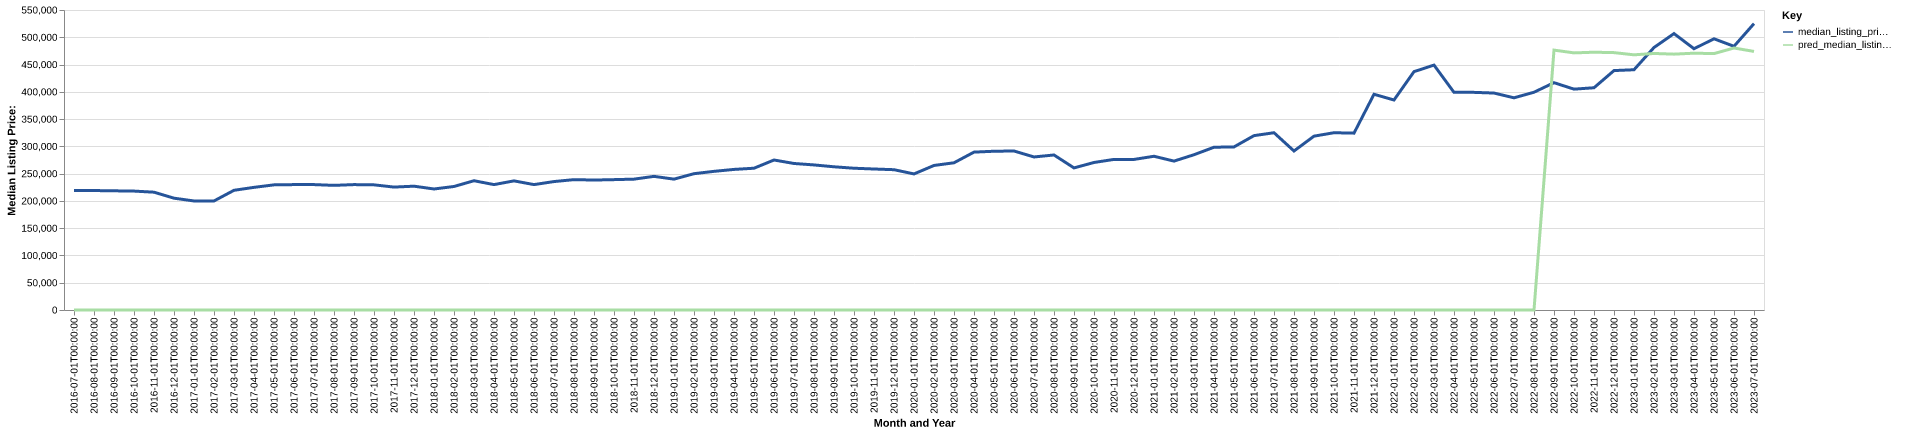

Source data for this figure (header and first rows):
date, time_idx, median_listing_price, thirty_year_interest_rate_five, month, county_name, active_listing_count, median_days_on_market, pred_median_listing_price, month_year
2016-07-01, 0, 219000, 3.72, 7, grafton, nh, 1257, 79.0, 0, Jul-2016
2016-08-01, 1, 219000, 3.73, 8, grafton, nh, 1214, 97.0, 0, Aug-2016
2016-09-01, 2, 218500, 3.66, 9, grafton, nh, 1168, 108.0, 0, Sep-2016
2016-10-01, 3, 218000, 3.64, 10, grafton, nh, 1069, 123.0, 0, Oct-2016
2016-11-01, 4, 216000, 3.66, 11, grafton, nh, 978.0, 131.0, 0, Nov-2016
2016-12-01, 5, 205000, 3.48, 12, grafton, nh, 884.0, 137.0, 0, Dec-2016
2017-01-01, 6, 199900, 3.45, 1, grafton, nh, 794.0, 128.0, 0, Jan-2017
2017-02-01, 7, 199925, 3.5, 2, grafton, nh, 790.0, 123.0, 0, Feb-2017
2017-03-01, 8, 219450, 3.52, 3, grafton, nh, 785.0, 109.0, 0, Mar-2017
2017-04-01, 9, 224850, 4.03, 4, grafton, nh, 811.0, 87.0, 0, Apr-2017
2017-05-01, 10, 229425, 4.32, 5, grafton, nh, 894.0, 70.0, 0, May-2017
2017-06-01, 11, 229900, 4.2, 6, grafton, nh, 950.0, 64.0, 0, Jun-2017
2017-07-01, 12, 229900, 4.19, 7, grafton, nh, 976.0, 74.0, 0, Jul-2017
2017-08-01, 13, 228500, 4.3, 8, grafton, nh, 978.0, 83.0, 0, Aug-2017
2017-09-01, 14, 229900, 4.1, 9, grafton, nh, 1015, 95.0, 0, Sep-2017
2017-10-01, 15, 229450, 4.05, 10, grafton, nh, 943.0, 103.0, 0, Oct-2017
2017-11-01, 16, 225350, 3.94, 11, grafton, nh, 792.0, 108.0, 0, Nov-2017
2017-12-01, 17, 227000, 4.03, 12, grafton, nh, 660.0, 112.0, 0, Dec-2017
2018-01-01, 18, 221875, 3.93, 1, grafton, nh, 583.0, 115.0, 0, Jan-2018
2018-02-01, 19, 226450, 3.83, 2, grafton, nh, 583.0, 119.0, 0, Feb-2018
2018-03-01, 20, 237000, 3.94, 3, grafton, nh, 607.0, 73.0, 0, Mar-2018
2018-04-01, 21, 229900, 3.95, 4, grafton, nh, 639.0, 62.0, 0, Apr-2018
2018-05-01, 22, 236725, 3.99, 5, grafton, nh, 739.0, 59.0, 0, May-2018
2018-06-01, 23, 229900, 4.15, 6, grafton, nh, 783.0, 58.0, 0, Jun-2018
2018-07-01, 24, 235475, 4.4, 7, grafton, nh, 846.0, 67.0, 0, Jul-2018
2018-08-01, 25, 239000, 4.46, 8, grafton, nh, 854.0, 79.0, 0, Aug-2018
2018-09-01, 26, 238250, 4.58, 9, grafton, nh, 850.0, 88.0, 0, Sep-2018
2018-10-01, 27, 239000, 4.66, 10, grafton, nh, 830.0, 99.0, 0, Oct-2018
2018-11-01, 28, 239900, 4.62, 11, grafton, nh, 743.0, 104.0, 0, Nov-2018
2018-12-01, 29, 245000, 4.54, 12, grafton, nh, 644.0, 110.0, 0, Dec-2018
2019-01-01, 30, 239900, 4.6, 1, grafton, nh, 582.0, 112.0, 0, Jan-2019
2019-02-01, 31, 249900, 4.72, 2, grafton, nh, 582.0, 108.0, 0, Feb-2019
2019-03-01, 32, 254186, 4.9, 3, grafton, nh, 589.0, 97.0, 0, Mar-2019
2019-04-01, 33, 257736, 4.94, 4, grafton, nh, 589.0, 85.0, 0, Apr-2019
2019-05-01, 34, 259925, 4.75, 5, grafton, nh, 621.0, 73.0, 0, May-2019
2019-06-01, 35, 275000, 4.51, 6, grafton, nh, 694.0, 58.0, 0, Jun-2019
2019-07-01, 36, 268625, 4.41, 7, grafton, nh, 735.0, 65.0, 0, Jul-2019
2019-08-01, 37, 265973, 4.41, 8, grafton, nh, 739.0, 73.0, 0, Aug-2019
2019-09-01, 38, 262557, 4.2, 9, grafton, nh, 740.0, 80.0, 0, Sep-2019
2019-10-01, 39, 259900, 4.14, 10, grafton, nh, 719.0, 87.0, 0, Oct-2019
2019-11-01, 40, 258500, 3.84, 11, grafton, nh, 585.0, 95.0, 0, Nov-2019
2019-12-01, 41, 257225, 3.81, 12, grafton, nh, 508.0, 112.0, 0, Dec-2019
2020-01-01, 42, 249450, 3.75, 1, grafton, nh, 452.0, 116.0, 0, Jan-2020
2020-02-01, 43, 265000, 3.73, 2, grafton, nh, 431.0, 123.0, 0, Feb-2020
2020-03-01, 44, 269900, 3.78, 3, grafton, nh, 450.0, 76.0, 0, Mar-2020
2020-04-01, 45, 289450, 3.75, 4, grafton, nh, 446.0, 80.0, 0, Apr-2020
2020-05-01, 46, 291050, 3.74, 5, grafton, nh, 429.0, 78.0, 0, May-2020
2020-06-01, 47, 291500, 3.72, 6, grafton, nh, 398.0, 72.0, 0, Jun-2020
2020-07-01, 48, 280575, 3.49, 7, grafton, nh, 395.0, 58.0, 0, Jul-2020
2020-08-01, 49, 284200, 3.65, 8, grafton, nh, 358.0, 52.0, 0, Aug-2020
2020-09-01, 50, 260500, 3.33, 9, grafton, nh, 320.0, 47.0, 0, Sep-2020
2020-10-01, 51, 270450, 3.28, 10, grafton, nh, 320.0, 54.0, 0, Oct-2020
2020-11-01, 52, 276100, 3.21, 11, grafton, nh, 268.0, 65.0, 0, Nov-2020
2020-12-01, 53, 276050, 3.07, 12, grafton, nh, 233.0, 78.0, 0, Dec-2020
2021-01-01, 54, 281850, 2.99, 1, grafton, nh, 182.0, 71.0, 0, Jan-2021
2021-02-01, 55, 272975, 2.93, 2, grafton, nh, 169.0, 62.0, 0, Feb-2021
2021-03-01, 56, 284675, 2.88, 3, grafton, nh, 173.0, 38.0, 0, Mar-2021
2021-04-01, 57, 298400, 2.84, 4, grafton, nh, 175.0, 31.0, 0, Apr-2021
2021-05-01, 58, 299000, 2.71, 5, grafton, nh, 171.0, 37.0, 0, May-2021
2021-06-01, 59, 319675, 2.79, 6, grafton, nh, 226.0, 32.0, 0, Jun-2021
... 25 more rows
